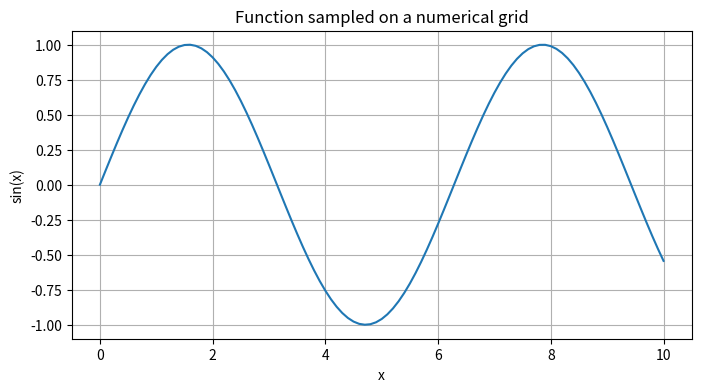
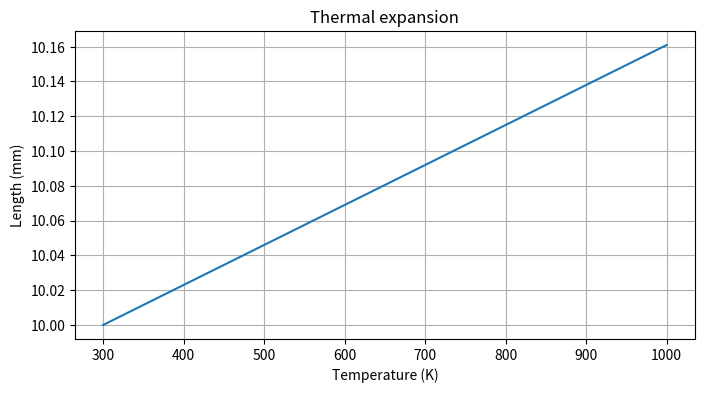
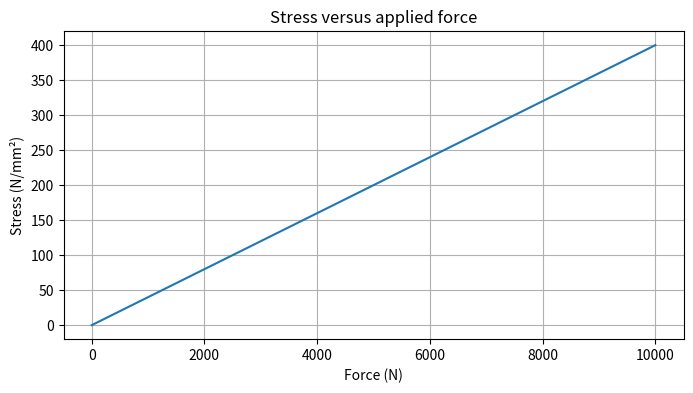
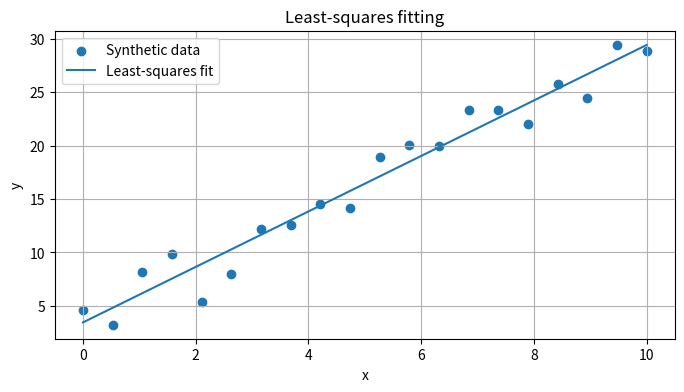
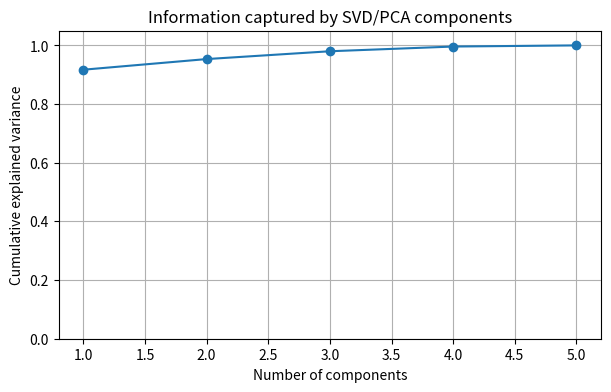

Reproduce these figures in Python, in order.
import numpy as np
import matplotlib.pyplot as plt
import time

np.set_printoptions(precision=4, suppress=True)

print("NumPy version:", np.__version__)


# YOUR CODE HERE

T = np.array([300, 400, 500, 600, 700, 800])

print("T =", T)
print("Number of elements =", T.size)
print("Shape =", T.shape)
print("Data type =", T.dtype)
print("Mean =", T.mean())
print("Maximum =", T.max())
print("Minimum =", T.min())


# YOUR CODE HERE

x = np.linspace(0, 10, 101)
f = np.sin(x)

plt.figure(figsize=(8, 4))
plt.plot(x, f)
plt.xlabel("x")
plt.ylabel("sin(x)")
plt.title("Function sampled on a numerical grid")
plt.grid()
plt.show()


# Complete the following

print("First value:", x[0])
print("Last value:", x[-1])
print("First five:", x[:5])
print("Every second value:", x[::2])
print("Interior points:", x[1:-1])


L0 = 10.0       # mm
alpha = 23e-6    # 1/K
T0 = 300.0       # K

T = np.linspace(300, 1000, 100)

L = L0 * (1 + alpha * (T - T0))

plt.figure(figsize=(8, 4))
plt.plot(T, L)
plt.xlabel("Temperature (K)")
plt.ylabel("Length (mm)")
plt.title("Thermal expansion")
plt.grid()
plt.show()


# YOUR CODE HERE

F = np.linspace(0, 10000, 100)
A = 25.0  # mm^2

sigma = F / A

plt.figure(figsize=(8, 4))
plt.plot(F, sigma)
plt.xlabel("Force (N)")
plt.ylabel("Stress (N/mm²)")
plt.title("Stress versus applied force")
plt.grid()
plt.show()


N = 1_000_000
x = np.linspace(0, 10, N)

# Python loop
start = time.perf_counter()

y_loop = np.empty(N)
for i in range(N):
    y_loop[i] = 3*x[i]**2 + 2*x[i] + 1

loop_time = time.perf_counter() - start

# NumPy vectorization
start = time.perf_counter()

y_numpy = 3*x**2 + 2*x + 1

numpy_time = time.perf_counter() - start

print(f"Loop time:       {loop_time:.4f} s")
print(f"NumPy time:      {numpy_time:.4f} s")
print(f"Speedup:         {loop_time/numpy_time:.1f}x")
print("Results identical:", np.allclose(y_loop, y_numpy))


A = np.array([
    [4, 1, 2],
    [1, 5, 0],
    [2, 0, 3]
], dtype=float)

print(A)
print("Shape:", A.shape)


A_T = A.T
A2 = A @ A

print("A^T =\n", A_T)
print("\nA @ A =\n", A2)


B = np.array([
    [1, 2],
    [3, 4]
], dtype=float)

# YOUR CODE HERE
print("B^T =\n", B.T)
print("B^T B =\n", B.T @ B)
print("B B^T =\n", B @ B.T)
print("Element-wise B*B =\n", B * B)


det_A = np.linalg.det(A)
inv_A = np.linalg.inv(A)
rank_A = np.linalg.matrix_rank(A)

v = np.array([3, 4])
norm_v = np.linalg.norm(v)

print("det(A) =", det_A)
print("\nA^-1 =\n", inv_A)
print("\nrank(A) =", rank_A)
print("\n||v|| =", norm_v)

print("\nCheck A A^-1 ≈ I:")
print(A @ inv_A)


S = np.array([
    [1, 2],
    [2, 4]
], dtype=float)

print("det(S) =", np.linalg.det(S))
print("rank(S) =", np.linalg.matrix_rank(S))

# Try:
# print(np.linalg.inv(S))


u = np.array([1, 2, 3], dtype=float)
v = np.array([2, -1, 0], dtype=float)

dot_uv = np.dot(u, v)

print("u · v =", dot_uv)
print("Orthogonal:", np.isclose(dot_uv, 0.0))


w = np.cross(u, v)

print("w =", w)
print("u · w =", np.dot(u, w))
print("v · w =", np.dot(v, w))


A_sys = np.array([
    [4, 1, 2],
    [1, 5, 0],
    [2, 0, 3]
], dtype=float)

b_sys = np.array([12, 7, 10], dtype=float)

x_sys = np.linalg.solve(A_sys, b_sys)

print("Solution x =", x_sys)
print("Residual A x - b =", A_sys @ x_sys - b_sys)
print("Residual norm =", np.linalg.norm(A_sys @ x_sys - b_sys))


rng = np.random.default_rng(42)

x_data = np.linspace(0, 10, 20)
y_true = 2.5 * x_data + 4
y_data = y_true + rng.normal(0, 2, size=x_data.size)

# Design matrix
X = np.column_stack([x_data, np.ones_like(x_data)])

# Least-squares solution
beta, residuals, rank, singular_values = np.linalg.lstsq(X, y_data, rcond=None)

slope, intercept = beta

print("Slope =", slope)
print("Intercept =", intercept)
print("Rank =", rank)
print("Singular values =", singular_values)


y_fit = slope * x_data + intercept

plt.figure(figsize=(8, 4))
plt.scatter(x_data, y_data, label="Synthetic data")
plt.plot(x_data, y_fit, label="Least-squares fit")
plt.xlabel("x")
plt.ylabel("y")
plt.title("Least-squares fitting")
plt.legend()
plt.grid()
plt.show()


eigenvalues, eigenvectors = np.linalg.eig(A)

print("Eigenvalues:")
print(eigenvalues)

print("\nEigenvectors (columns):")
print(eigenvectors)


for i in range(len(eigenvalues)):
    lam = eigenvalues[i]
    vec = eigenvectors[:, i]
    residual = A @ vec - lam * vec

    print(f"Eigenpair {i+1}")
    print("lambda =", lam)
    print("residual norm =", np.linalg.norm(residual))
    print()


D_tensor = np.array([
    [2.0, 0.4, 0.0],
    [0.4, 1.2, 0.0],
    [0.0, 0.0, 0.5]
])

eig_D, vec_D = np.linalg.eigh(D_tensor)

print("Principal diffusivities (x 1e-10 m^2/s):")
print(eig_D)

print("\nPrincipal directions (columns):")
print(vec_D)


U, s, Vt = np.linalg.svd(A)

print("U =\n", U)
print("\nSingular values =", s)
print("\nV^T =\n", Vt)


Sigma = np.zeros_like(A)
np.fill_diagonal(Sigma, s)

A_reconstructed = U @ Sigma @ Vt

print("Reconstructed A =\n", A_reconstructed)
print("\nReconstruction error =", np.linalg.norm(A - A_reconstructed))


def low_rank_approximation(A, k):
    U, s, Vt = np.linalg.svd(A, full_matrices=False)
    return U[:, :k] @ np.diag(s[:k]) @ Vt[:k, :]

for k in [1, 2, 3]:
    A_k = low_rank_approximation(A, k)
    error = np.linalg.norm(A - A_k)
    print(f"Rank {k} approximation error = {error:.6f}")


rng = np.random.default_rng(7)

n_materials = 100

atomic_size = rng.normal(1.4, 0.1, n_materials)
density = 2.0 * atomic_size + rng.normal(0, 0.05, n_materials)
melting_point = 1200 * atomic_size + rng.normal(0, 40, n_materials)
modulus = 200 * atomic_size + rng.normal(0, 8, n_materials)
thermal_conductivity = 50 * atomic_size + rng.normal(0, 2, n_materials)

X_materials = np.column_stack([
    atomic_size,
    density,
    melting_point,
    modulus,
    thermal_conductivity
])

# Standardize columns
X_centered = X_materials - X_materials.mean(axis=0)
X_scaled = X_centered / X_centered.std(axis=0)

U_m, s_m, Vt_m = np.linalg.svd(X_scaled, full_matrices=False)

explained_variance_ratio = s_m**2 / np.sum(s_m**2)

print("Singular values:")
print(s_m)

print("\nExplained variance ratio:")
print(explained_variance_ratio)

print("\nCumulative explained variance:")
print(np.cumsum(explained_variance_ratio))


plt.figure(figsize=(7, 4))
plt.plot(
    range(1, len(explained_variance_ratio) + 1),
    np.cumsum(explained_variance_ratio),
    marker="o"
)
plt.xlabel("Number of components")
plt.ylabel("Cumulative explained variance")
plt.title("Information captured by SVD/PCA components")
plt.ylim(0, 1.05)
plt.grid()
plt.show()


Q, R = np.linalg.qr(A)

print("Q =\n", Q)
print("\nR =\n", R)

print("\nQ^T Q =\n", Q.T @ Q)
print("\nReconstruction error =", np.linalg.norm(A - Q @ R))


alpha = np.array([
    [20, 3, 0],
    [3, 10, 0],
    [0, 0, 5]
], dtype=float) * 1e-6

delta_T = 100.0

print("Symmetric:", np.allclose(alpha, alpha.T))

alpha_values, alpha_vectors = np.linalg.eigh(alpha)

print("\nPrincipal thermal expansion coefficients (1/K):")
print(alpha_values)

print("\nPrincipal directions:")
print(alpha_vectors)


# Choose a unit direction
n = np.array([1.0, 1.0, 0.0])
n = n / np.linalg.norm(n)

epsilon_n = n @ alpha @ n * delta_T

print("Unit direction n =", n)
print("Thermal strain along n =", epsilon_n)


# YOUR CODE HERE

for i in range(3):
    lam = alpha_values[i]
    vec = alpha_vectors[:, i]
    residual = alpha @ vec - lam * vec
    print(f"Eigenpair {i+1}: residual norm = {np.linalg.norm(residual):.3e}")

print("\nV^T V =")
print(alpha_vectors.T @ alpha_vectors)
